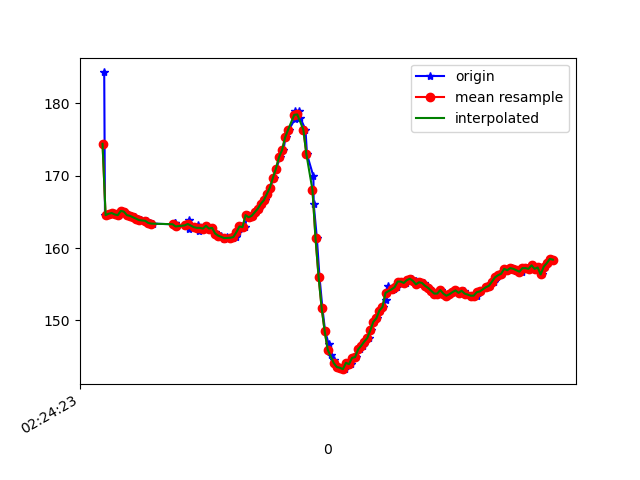

Data behind this chart, as committed beside it:
1617848663391, 544307006436137, 184.27734, -266.69922, -81.44531
1617848663396, 544307026793847, 164.6, -239.5, -63.57
1617848663411, 544307043611085, 164.6, -239.8, -63.38
1617848663432, 544307062595336, 164.7, -240, -63.87
1617848663449, 544307081701672, 164.8, -240.2, -64.16
1617848663468, 544307100716445, 164.6, -240.9, -64.55
1617848663491, 544307119792260, 164.6, -241, -64.75
1617848663510, 544307138807032, 165.1, -240.5, -65.14
1617848663529, 544307157852326, 165, -240.6, -64.94
1617848663552, 544307178271078, 164.6, -240.5, -64.84
1617848663568, 544307196339690, 164.5, -241.1, -64.06
1617848663593, 544307215293419, 164.3, -241, -63.87
1617848663612, 544307234613405, 164.1, -241.3, -64.26
1617848663633, 544307253872348, 163.9, -241.3, -64.55
1617848663675, 544307292207105, 163.8, -241.6, -63.87
1617848663690, 544307311679697, 163.5, -241.8, -64.16
1617848663710, 544307330938640, 163.4, -241.4, -63.87
1617848663845, 544307349922891, 163.3, -242, -63.38
1617848663848, 544307368937663, 163.3, -241.7, -63.48
1617848663851, 544307388013478, 163.3, -242.1, -63.48
1617848663854, 544307407058772, 163.5, -241.6, -63.57
1617848663857, 544307426378757, 163.5, -241.2, -63.87
1617848663859, 544307445301965, 163, -241, -62.5
1617848663861, 544307464591429, 163, -240.9, -63.77
1617848663935, 544307483850372, 163.2, -241, -62.79
1617848663938, 544307503353485, 163.1, -241.6, -63.38
1617848663940, 544307522459822, 163.4, -240.7, -62.89
1617848663944, 544307541993456, 163.4, -240.7, -63.77
1617848663947, 544307560916664, 163.9, -240.3, -62.89
1617848663949, 544307580053522, 162.7, -240.6, -62.5
1617848663985, 544307599373507, 162.9, -240.1, -62.89
1617848664007, 544307618785057, 163.2, -240.7, -62.89
1617848664015, 544307638097685, 162.4, -240.5, -62.7
1617848664026, 544307657326106, 162.8, -241, -62.3
1617848664043, 544307676401921, 162.7, -240.9, -62.7
1617848664064, 544307695447215, 163.1, -241.3, -62.89
1617848664083, 544307714584072, 162.7, -241.1, -62.11
1617848664102, 544307733598845, 162.8, -240.7, -63.18
1617848664121, 544307752613617, 162.2, -241.1, -63.18
1617848664139, 544307771719953, 161.8, -241, -62.3
1617848664158, 544307790704204, 161.7, -241.8, -62.79
1617848664181, 544307809749498, 161.2, -240.9, -62.7
1617848664198, 544307828825313, 161.5, -241.2, -61.72
1617848664235, 544307848084255, 161.3, -240.8, -62.01
1617848664237, 544307867190592, 161.5, -240.3, -61.33
1617848664255, 544307886449534, 161.5, -240.2, -62.01
1617848664272, 544307905464307, 162.2, -238.9, -61.13
1617848664292, 544307924540122, 163, -239, -61.04
1617848664314, 544307943493851, 162.9, -238.4, -59.96
1617848664334, 544307962813837, 164.6, -237.3, -59.77
1617848664349, 544307982011737, 164.3, -235.4, -58.01
1617848664368, 544308001118073, 164.5, -234.6, -55.18
1617848664387, 544308020132845, 164.9, -231.4, -53.81
1617848664408, 544308039208660, 165.4, -229.5, -49.22
1617848664425, 544308058253954, 166.1, -227.1, -44.63
1617848664445, 544308077390811, 166.6, -225.9, -39.75
1617848664464, 544308096405584, 167.5, -225.1, -32.91
1617848664482, 544308115542441, 168.4, -224.6, -27.15
1617848664505, 544308134557213, 169.7, -225.3, -18.55
1617848664522, 544308153785635, 171, -226.9, -12.4
1617848664548, 544308172830929, 172.6, -229, -7.031
... 94 more rows
